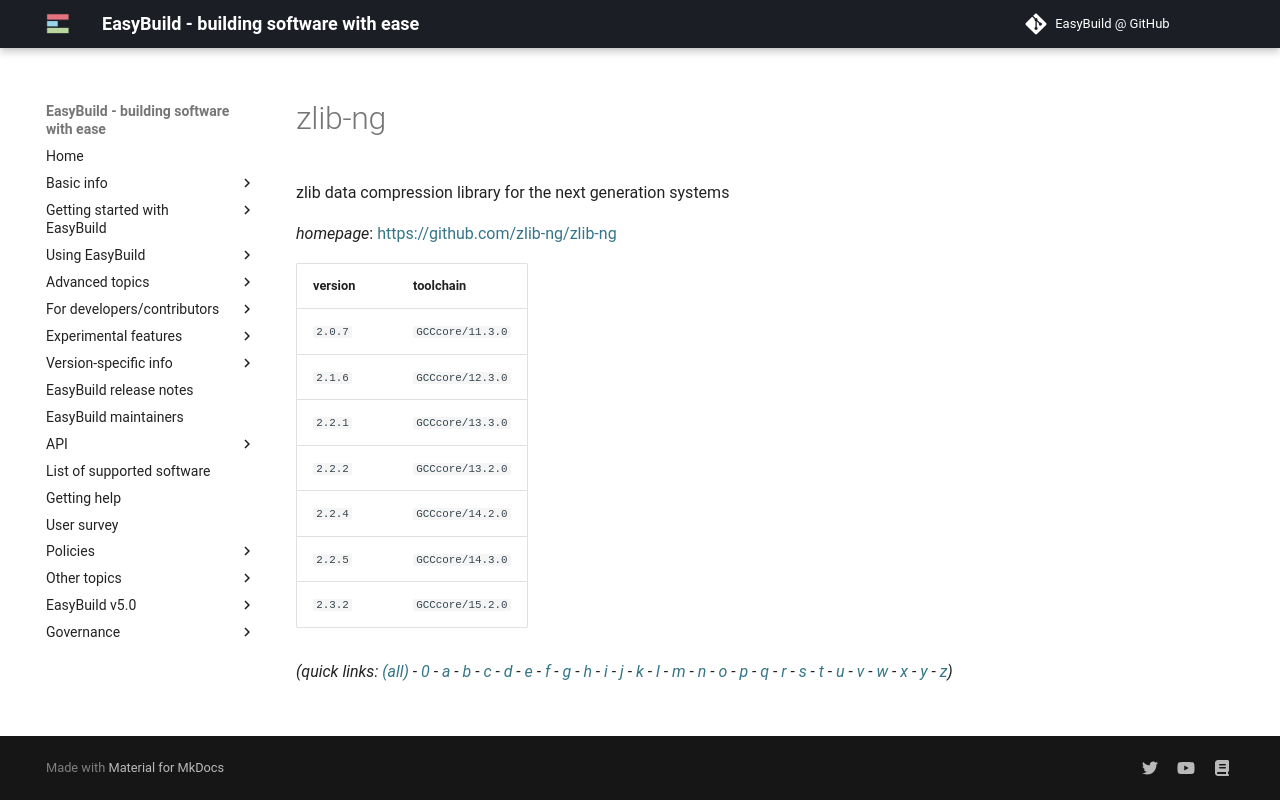

repository: easybuilders/easybuild-docs · page: version-specific/supported-software/z/zlib-ng/index.html · generator: mkdocs

---
search:
  boost: 0.5
---
# zlib-ng

zlib data compression library for the next generation systems

*homepage*: <https://github.com/zlib-ng/zlib-ng>

version | toolchain
--------|----------
``2.0.7`` | ``GCCcore/11.3.0``
``2.1.6`` | ``GCCcore/12.3.0``
``2.2.1`` | ``GCCcore/13.3.0``
``2.2.2`` | ``GCCcore/13.2.0``
``2.2.4`` | ``GCCcore/14.2.0``
``2.2.5`` | ``GCCcore/14.3.0``
``2.3.2`` | ``GCCcore/15.2.0``


*(quick links: [(all)](../index.md) - [0](../0/index.md) - [a](../a/index.md) - [b](../b/index.md) - [c](../c/index.md) - [d](../d/index.md) - [e](../e/index.md) - [f](../f/index.md) - [g](../g/index.md) - [h](../h/index.md) - [i](../i/index.md) - [j](../j/index.md) - [k](../k/index.md) - [l](../l/index.md) - [m](../m/index.md) - [n](../n/index.md) - [o](../o/index.md) - [p](../p/index.md) - [q](../q/index.md) - [r](../r/index.md) - [s](../s/index.md) - [t](../t/index.md) - [u](../u/index.md) - [v](../v/index.md) - [w](../w/index.md) - [x](../x/index.md) - [y](../y/index.md) - [z](../z/index.md))*
